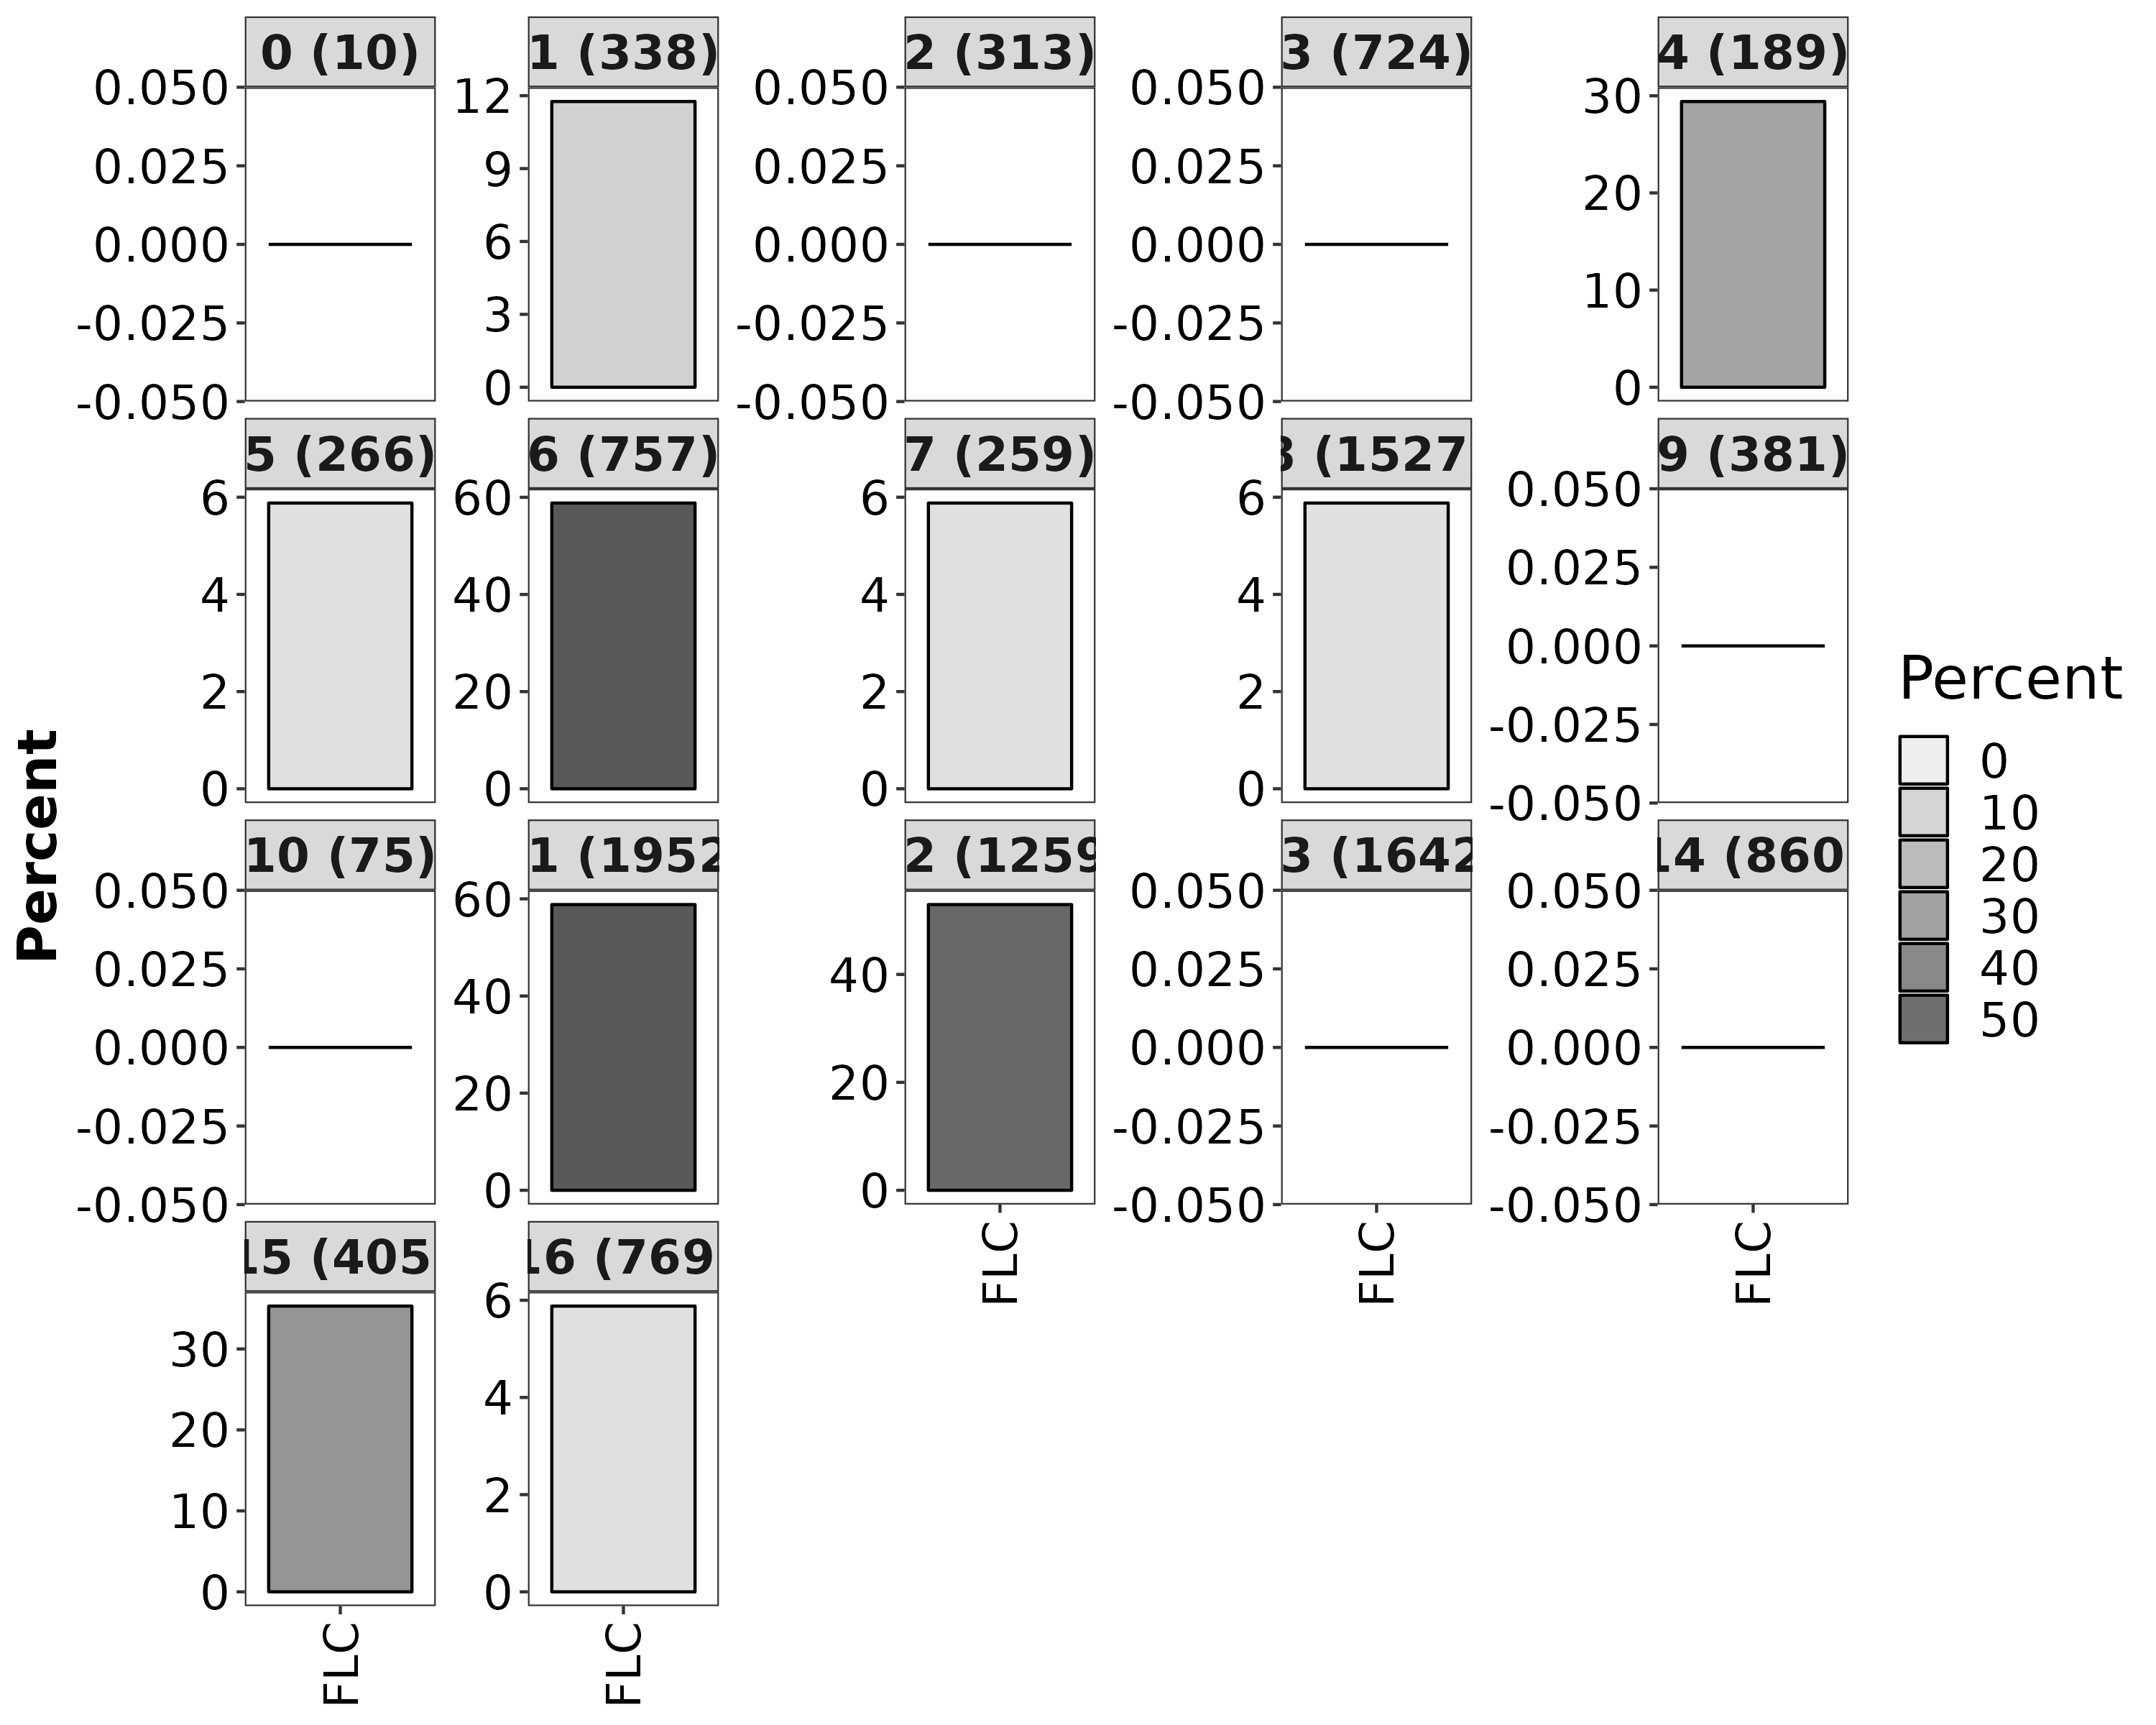

The data file committed next to this chart (first rows):
Cell_Type, Cluster, Percent, Overlap_genes, number_of_cluster_markers
FLC, 0, 0, , 10
FLC, 1, 11.76, FURIN|OAT, 338
FLC, 2, 0, , 313
FLC, 3, 0, , 724
FLC, 4, 29.41, PDE10A|TMEM163|SLC16A14|OAT|RPS6KA2, 189
FLC, 5, 5.88, VCAN, 266
FLC, 6, 58.82, VCAN|TMEM163|TESC|PDE10A|RPS6KA2|SLC16A1…, 757
FLC, 7, 5.88, PDE4B, 259
FLC, 8, 5.88, OAT, 1527
FLC, 9, 0, , 381
FLC, 10, 0, , 75
FLC, 11, 58.82, TMEM163|RPS6KA2|SLC16A14|OAT|PDE4B|NOVA1…, 1952
FLC, 12, 52.94, PDE10A|TESC|RPS6KA2|TMEM163|FURIN|PDE4B|…, 1259
FLC, 13, 0, , 1642
FLC, 14, 0, , 860
FLC, 15, 35.29, PDE10A|SLC16A14|TMEM163|OAT|RPS6KA2|PDE4…, 405
FLC, 16, 5.88, VCAN, 769
